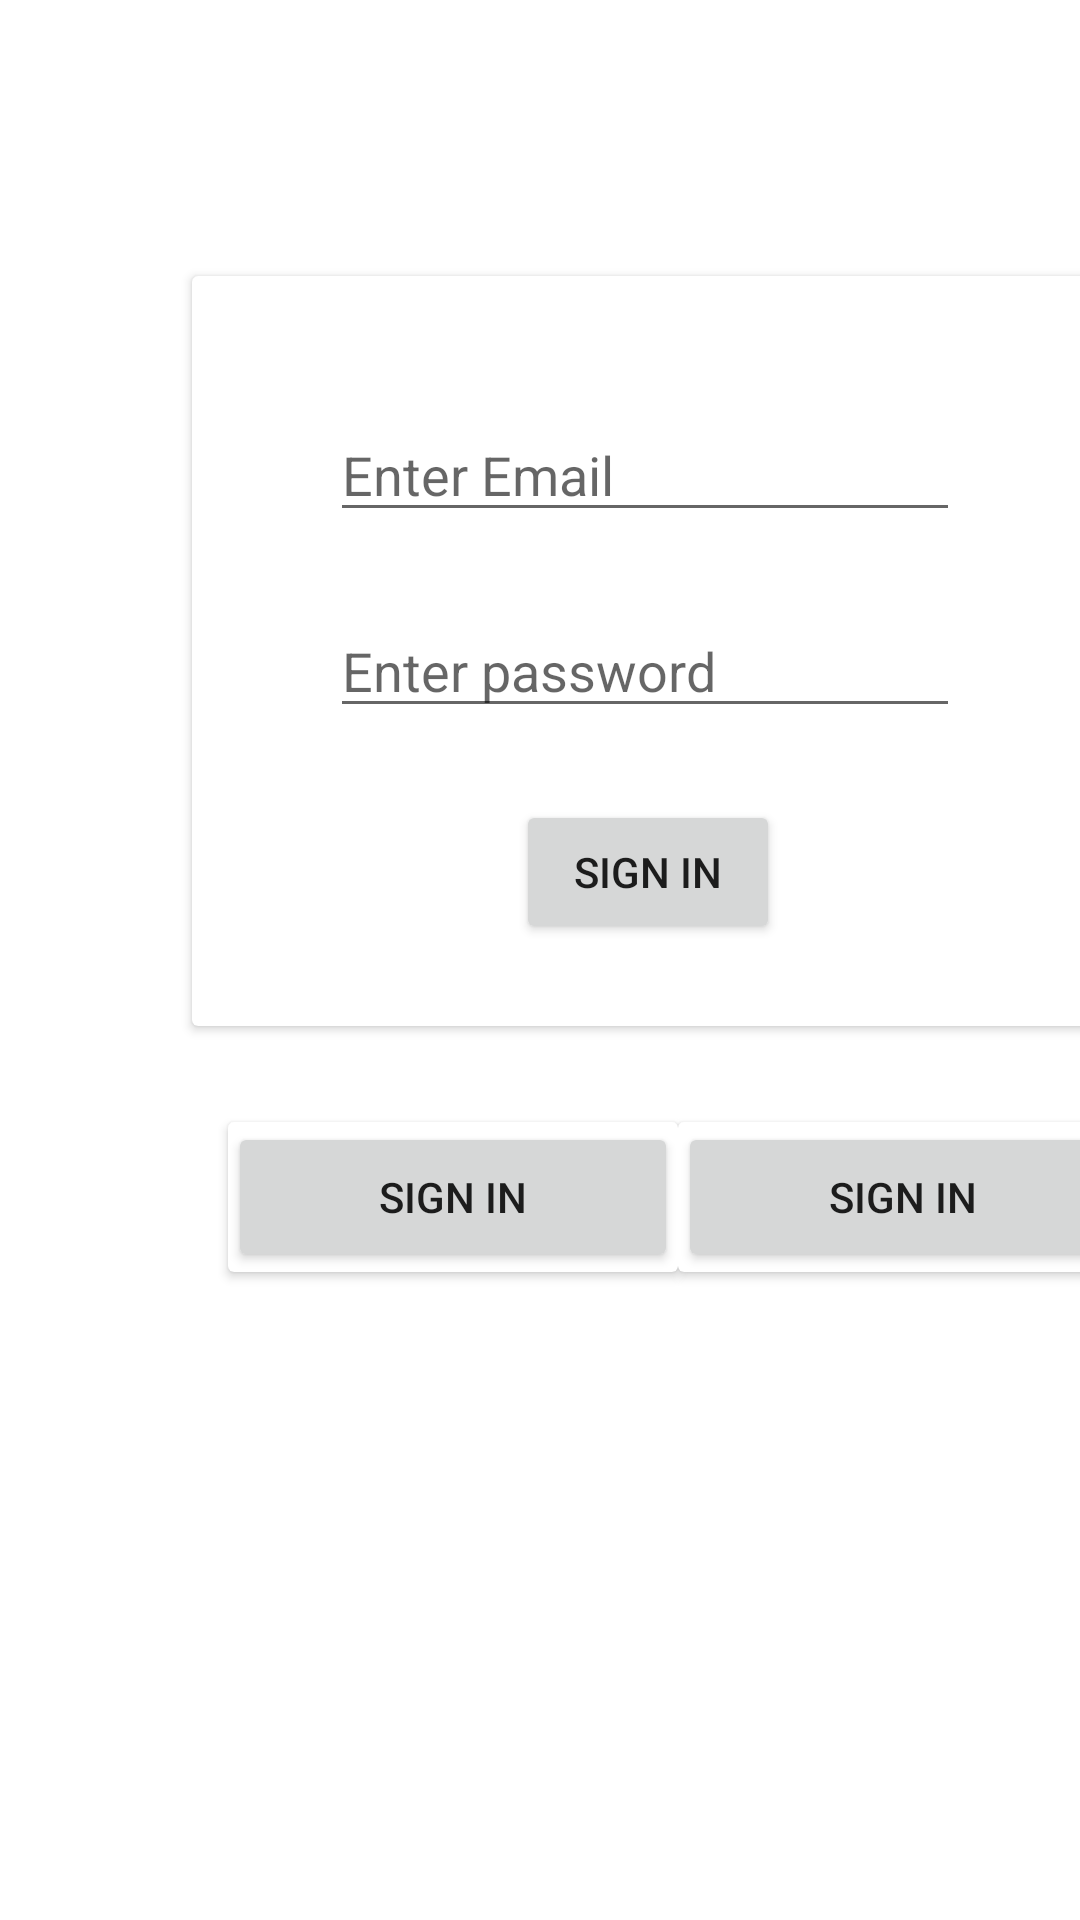

This screen was rendered from an Android layout file. Write that file and the resources it references.
<!-- AndroidManifest.xml: application theme Theme.TestingInapp -->
<!-- res/layout/loginpage.xml -->
<?xml version="1.0" encoding="utf-8"?>
<androidx.constraintlayout.widget.ConstraintLayout xmlns:android="http://schemas.android.com/apk/res/android"
    xmlns:app="http://schemas.android.com/apk/res-auto"
    xmlns:tools="http://schemas.android.com/tools"
    android:layout_width="match_parent"
    android:layout_height="match_parent"
    tools:context=".MainActivity">
    <androidx.cardview.widget.CardView
        android:id="@+id/cardView"
        android:layout_width="300dp"
        android:layout_height="250dp"
        android:layout_marginStart="64dp"
        android:layout_marginTop="92dp"
        app:layout_constraintStart_toStartOf="parent"
        app:layout_constraintTop_toTopOf="parent">
        <androidx.constraintlayout.widget.ConstraintLayout
            android:layout_width="match_parent"
            android:layout_height="match_parent">

            <EditText
                android:id="@+id/editTextTextPersonName"
                android:layout_width="wrap_content"
                android:layout_height="wrap_content"
                android:layout_marginStart="46dp"
                android:layout_marginTop="44dp"
                android:ems="10"
                android:hint="Enter Email "
                android:inputType="textPersonName"
                app:layout_constraintStart_toStartOf="parent"
                app:layout_constraintTop_toTopOf="parent" />

            <EditText
                android:id="@+id/editTextTextPersonName2"
                android:layout_width="wrap_content"
                android:layout_height="wrap_content"
                android:layout_marginStart="46dp"
                android:layout_marginTop="24dp"
                android:ems="10"
                android:hint="Enter password"
                android:inputType="textPersonName"
                app:layout_constraintStart_toStartOf="parent"
                app:layout_constraintTop_toBottomOf="@+id/editTextTextPersonName" />

            <Button
                android:id="@+id/button"
                android:layout_width="wrap_content"
                android:layout_height="wrap_content"
                android:layout_marginStart="108dp"
                android:layout_marginTop="24dp"
                android:text="Sign In"
                app:layout_constraintStart_toStartOf="parent"
                app:layout_constraintTop_toBottomOf="@+id/editTextTextPersonName2" />
        </androidx.constraintlayout.widget.ConstraintLayout>
    </androidx.cardview.widget.CardView>
    <androidx.cardview.widget.CardView
        android:id="@+id/cardView2"
        android:layout_width="150dp"
        android:layout_height="50dp"
        android:layout_marginStart="76dp"
        android:layout_marginTop="32dp"
        app:layout_constraintStart_toStartOf="parent"
        app:layout_constraintTop_toBottomOf="@+id/cardView" >
        <androidx.constraintlayout.widget.ConstraintLayout
            android:layout_width="match_parent"
            android:layout_height="match_parent">
            <Button
                android:id="@+id/sign_in_below"
                android:layout_width="match_parent"
                android:layout_height="match_parent"
                android:text="Sign In"
                app:layout_constraintStart_toStartOf="parent"
                app:layout_constraintTop_toTopOf="parent" />
        </androidx.constraintlayout.widget.ConstraintLayout>

    </androidx.cardview.widget.CardView>
    <androidx.cardview.widget.CardView
        android:layout_width="150dp"
        android:layout_height="50dp"
        android:layout_marginTop="32dp"
        app:layout_constraintStart_toEndOf="@+id/cardView2"
        app:layout_constraintTop_toBottomOf="@+id/cardView" >
        <androidx.constraintlayout.widget.ConstraintLayout
            android:layout_width="match_parent"
            android:layout_height="match_parent">
        </androidx.constraintlayout.widget.ConstraintLayout>
        <Button
            android:id="@+id/register"
            android:layout_width="match_parent"
            android:layout_height="match_parent"
            android:text="Sign In"
            app:layout_constraintStart_toStartOf="parent"
            app:layout_constraintTop_toTopOf="parent" />

    </androidx.cardview.widget.CardView>

</androidx.constraintlayout.widget.ConstraintLayout>
<!-- resources referenced by this layout -->
<resources>
  <style name="Theme.TestingInapp" parent="Theme.MaterialComponents.DayNight.DarkActionBar">
          
          <item name="colorPrimary">@color/purple_500</item>
          <item name="colorPrimaryVariant">@color/purple_700</item>
          <item name="colorOnPrimary">@color/white</item>
          
          <item name="colorSecondary">@color/teal_200</item>
          <item name="colorSecondaryVariant">@color/teal_700</item>
          <item name="colorOnSecondary">@color/black</item>
          
          <item name="android:statusBarColor" tools:targetApi="l">?attr/colorPrimaryVariant</item>
          
      </style>
  <!-- not gathered from this repository: default colours our renderer supplied (Android Studio template values) -->
  <color name="purple_500">#FF6200EE</color>
  <color name="purple_700">#FF3700B3</color>
  <color name="teal_200">#FF03DAC5</color>
  <color name="teal_700">#FF018786</color>
  <color name="black">#FF000000</color>
  <color name="white">#FFFFFFFF</color>
</resources>
